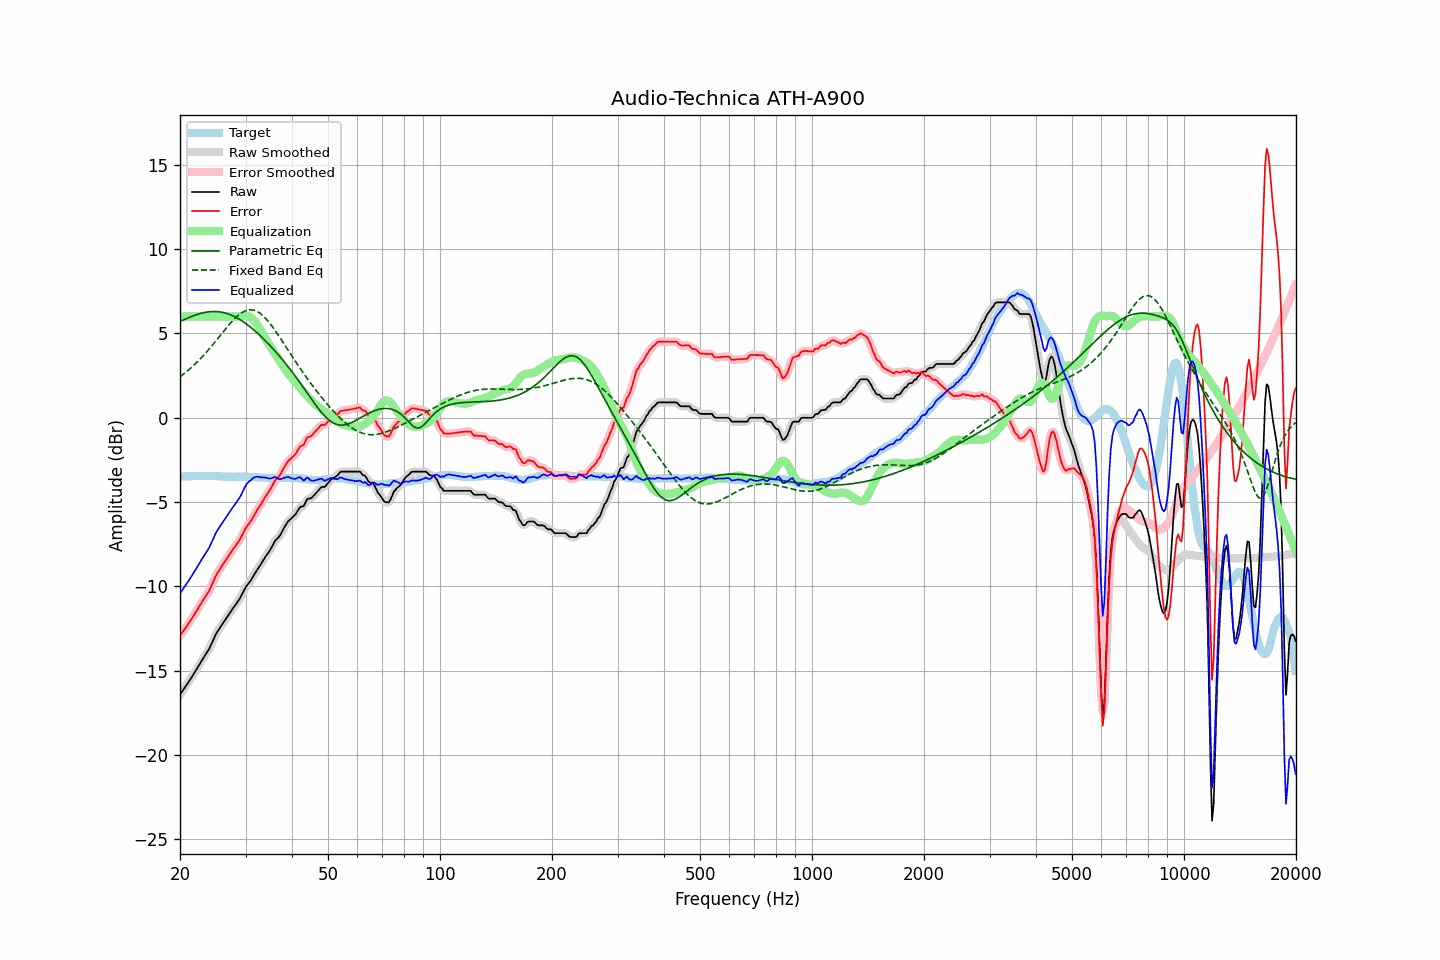

Data behind this chart, as committed beside it:
frequency, raw, error, smoothed, error_smoothed, equalization, parametric_eq, fixed_band_eq, equalized_raw, equalized_smoothed, target
20.00, -16.42, -12.93, -16.41, -12.93, 6.00, 5.69, 2.43, -10.42, -10.41, -3.48
20.20, -16.28, -12.79, -16.28, -12.79, 6.00, 5.74, 2.50, -10.28, -10.28, -3.48
20.40, -16.13, -12.65, -16.14, -12.66, 6.00, 5.78, 2.57, -10.13, -10.14, -3.48
20.61, -16.00, -12.52, -16.00, -12.52, 6.00, 5.83, 2.65, -10.00, -10.00, -3.47
20.81, -15.86, -12.39, -15.86, -12.39, 6.00, 5.87, 2.72, -9.86, -9.86, -3.47
21.02, -15.73, -12.25, -15.72, -12.25, 6.00, 5.91, 2.80, -9.73, -9.72, -3.47
21.23, -15.58, -12.10, -15.58, -12.11, 6.00, 5.95, 2.88, -9.58, -9.58, -3.47
21.44, -15.42, -11.96, -15.43, -11.96, 6.00, 5.99, 2.97, -9.42, -9.43, -3.46
21.66, -15.28, -11.81, -15.28, -11.81, 6.00, 6.03, 3.05, -9.28, -9.28, -3.46
21.87, -15.12, -11.66, -15.12, -11.66, 6.00, 6.06, 3.14, -9.12, -9.12, -3.46
22.09, -14.96, -11.50, -14.97, -11.50, 6.00, 6.10, 3.23, -8.96, -8.97, -3.46
22.31, -14.80, -11.35, -14.81, -11.35, 6.00, 6.13, 3.33, -8.80, -8.81, -3.45
22.54, -14.65, -11.18, -14.65, -11.19, 6.00, 6.16, 3.42, -8.65, -8.65, -3.46
22.76, -14.48, -11.03, -14.49, -11.03, 6.00, 6.18, 3.52, -8.48, -8.49, -3.45
22.99, -14.33, -10.87, -14.33, -10.87, 6.00, 6.21, 3.62, -8.33, -8.33, -3.45
23.22, -14.18, -10.72, -14.17, -10.72, 6.00, 6.23, 3.73, -8.18, -8.17, -3.45
23.45, -14.03, -10.57, -14.03, -10.58, 6.00, 6.25, 3.83, -8.03, -8.03, -3.45
23.69, -13.88, -10.42, -13.88, -10.43, 6.00, 6.26, 3.94, -7.88, -7.88, -3.45
23.92, -13.73, -10.29, -13.72, -10.27, 6.00, 6.28, 4.05, -7.73, -7.72, -3.44
24.16, -13.53, -10.08, -13.53, -10.08, 6.00, 6.29, 4.16, -7.53, -7.53, -3.45
24.40, -13.32, -9.87, -13.33, -9.87, 6.00, 6.29, 4.28, -7.32, -7.33, -3.45
24.65, -13.12, -9.66, -13.11, -9.65, 6.00, 6.29, 4.39, -7.12, -7.11, -3.45
24.89, -12.89, -9.43, -12.91, -9.45, 6.00, 6.29, 4.51, -6.89, -6.91, -3.46
25.14, -12.72, -9.26, -12.73, -9.26, 6.00, 6.29, 4.63, -6.72, -6.73, -3.46
25.39, -12.57, -9.10, -12.57, -9.10, 6.00, 6.28, 4.75, -6.57, -6.57, -3.47
25.65, -12.43, -8.95, -12.42, -8.95, 6.00, 6.27, 4.87, -6.43, -6.42, -3.47
25.91, -12.28, -8.79, -12.28, -8.80, 6.00, 6.25, 4.98, -6.28, -6.28, -3.48
26.16, -12.13, -8.65, -12.14, -8.65, 6.00, 6.23, 5.10, -6.13, -6.14, -3.48
26.43, -12.00, -8.50, -11.99, -8.50, 6.00, 6.21, 5.22, -6.00, -5.99, -3.49
26.69, -11.86, -8.36, -11.85, -8.36, 6.00, 6.18, 5.34, -5.86, -5.85, -3.49
26.96, -11.71, -8.21, -11.71, -8.22, 6.00, 6.15, 5.45, -5.71, -5.71, -3.49
27.23, -11.58, -8.08, -11.57, -8.07, 6.00, 6.11, 5.56, -5.58, -5.57, -3.49
27.50, -11.44, -7.93, -11.44, -7.93, 6.00, 6.08, 5.67, -5.44, -5.44, -3.50
27.77, -11.29, -7.79, -11.30, -7.80, 6.00, 6.03, 5.77, -5.29, -5.30, -3.50
28.05, -11.17, -7.67, -11.16, -7.66, 6.00, 5.99, 5.87, -5.17, -5.16, -3.49
28.33, -11.03, -7.53, -11.03, -7.54, 6.00, 5.94, 5.96, -5.03, -5.03, -3.49
28.62, -10.90, -7.40, -10.90, -7.41, 6.00, 5.89, 6.05, -4.90, -4.90, -3.49
28.90, -10.77, -7.27, -10.75, -7.26, 6.00, 5.83, 6.13, -4.77, -4.75, -3.49
29.19, -10.59, -7.09, -10.58, -7.09, 6.00, 5.77, 6.20, -4.58, -4.58, -3.49
29.48, -10.39, -6.90, -10.40, -6.90, 6.01, 5.71, 6.25, -4.38, -4.38, -3.49
29.78, -10.21, -6.71, -10.21, -6.71, 6.03, 5.64, 6.31, -4.18, -4.18, -3.49
30.08, -10.03, -6.52, -10.04, -6.54, 6.03, 5.57, 6.35, -4.00, -4.01, -3.50
30.38, -9.90, -6.39, -9.90, -6.40, 6.02, 5.50, 6.38, -3.88, -3.88, -3.50
30.68, -9.78, -6.27, -9.77, -6.27, 5.99, 5.43, 6.39, -3.78, -3.78, -3.50
30.99, -9.66, -6.14, -9.64, -6.13, 5.94, 5.36, 6.40, -3.71, -3.70, -3.51
31.30, -9.49, -5.97, -9.49, -5.98, 5.87, 5.28, 6.39, -3.62, -3.62, -3.51
31.61, -9.33, -5.80, -9.33, -5.81, 5.78, 5.20, 6.37, -3.55, -3.55, -3.52
31.93, -9.17, -5.64, -9.17, -5.64, 5.66, 5.11, 6.34, -3.51, -3.51, -3.52
32.24, -9.01, -5.48, -9.02, -5.49, 5.52, 5.03, 6.30, -3.50, -3.50, -3.53
32.57, -8.88, -5.33, -8.87, -5.33, 5.36, 4.94, 6.24, -3.51, -3.51, -3.54
32.89, -8.73, -5.19, -8.73, -5.18, 5.20, 4.85, 6.18, -3.53, -3.53, -3.54
33.22, -8.58, -5.03, -8.58, -5.03, 5.04, 4.76, 6.10, -3.54, -3.54, -3.54
33.55, -8.42, -4.87, -8.42, -4.87, 4.87, 4.67, 6.01, -3.55, -3.55, -3.55
33.89, -8.27, -4.70, -8.27, -4.71, 4.72, 4.57, 5.92, -3.55, -3.55, -3.56
34.23, -8.13, -4.56, -8.13, -4.56, 4.56, 4.48, 5.81, -3.56, -3.57, -3.56
34.57, -8.00, -4.42, -7.99, -4.42, 4.40, 4.38, 5.70, -3.59, -3.59, -3.57
34.92, -7.86, -4.28, -7.85, -4.28, 4.25, 4.28, 5.58, -3.61, -3.60, -3.57
35.27, -7.69, -4.11, -7.68, -4.10, 4.10, 4.17, 5.46, -3.59, -3.58, -3.57
35.62, -7.51, -3.93, -7.50, -3.92, 3.95, 4.07, 5.33, -3.55, -3.55, -3.57
35.97, -7.32, -3.73, -7.34, -3.76, 3.81, 3.96, 5.19, -3.51, -3.54, -3.58
... 635 more rows
